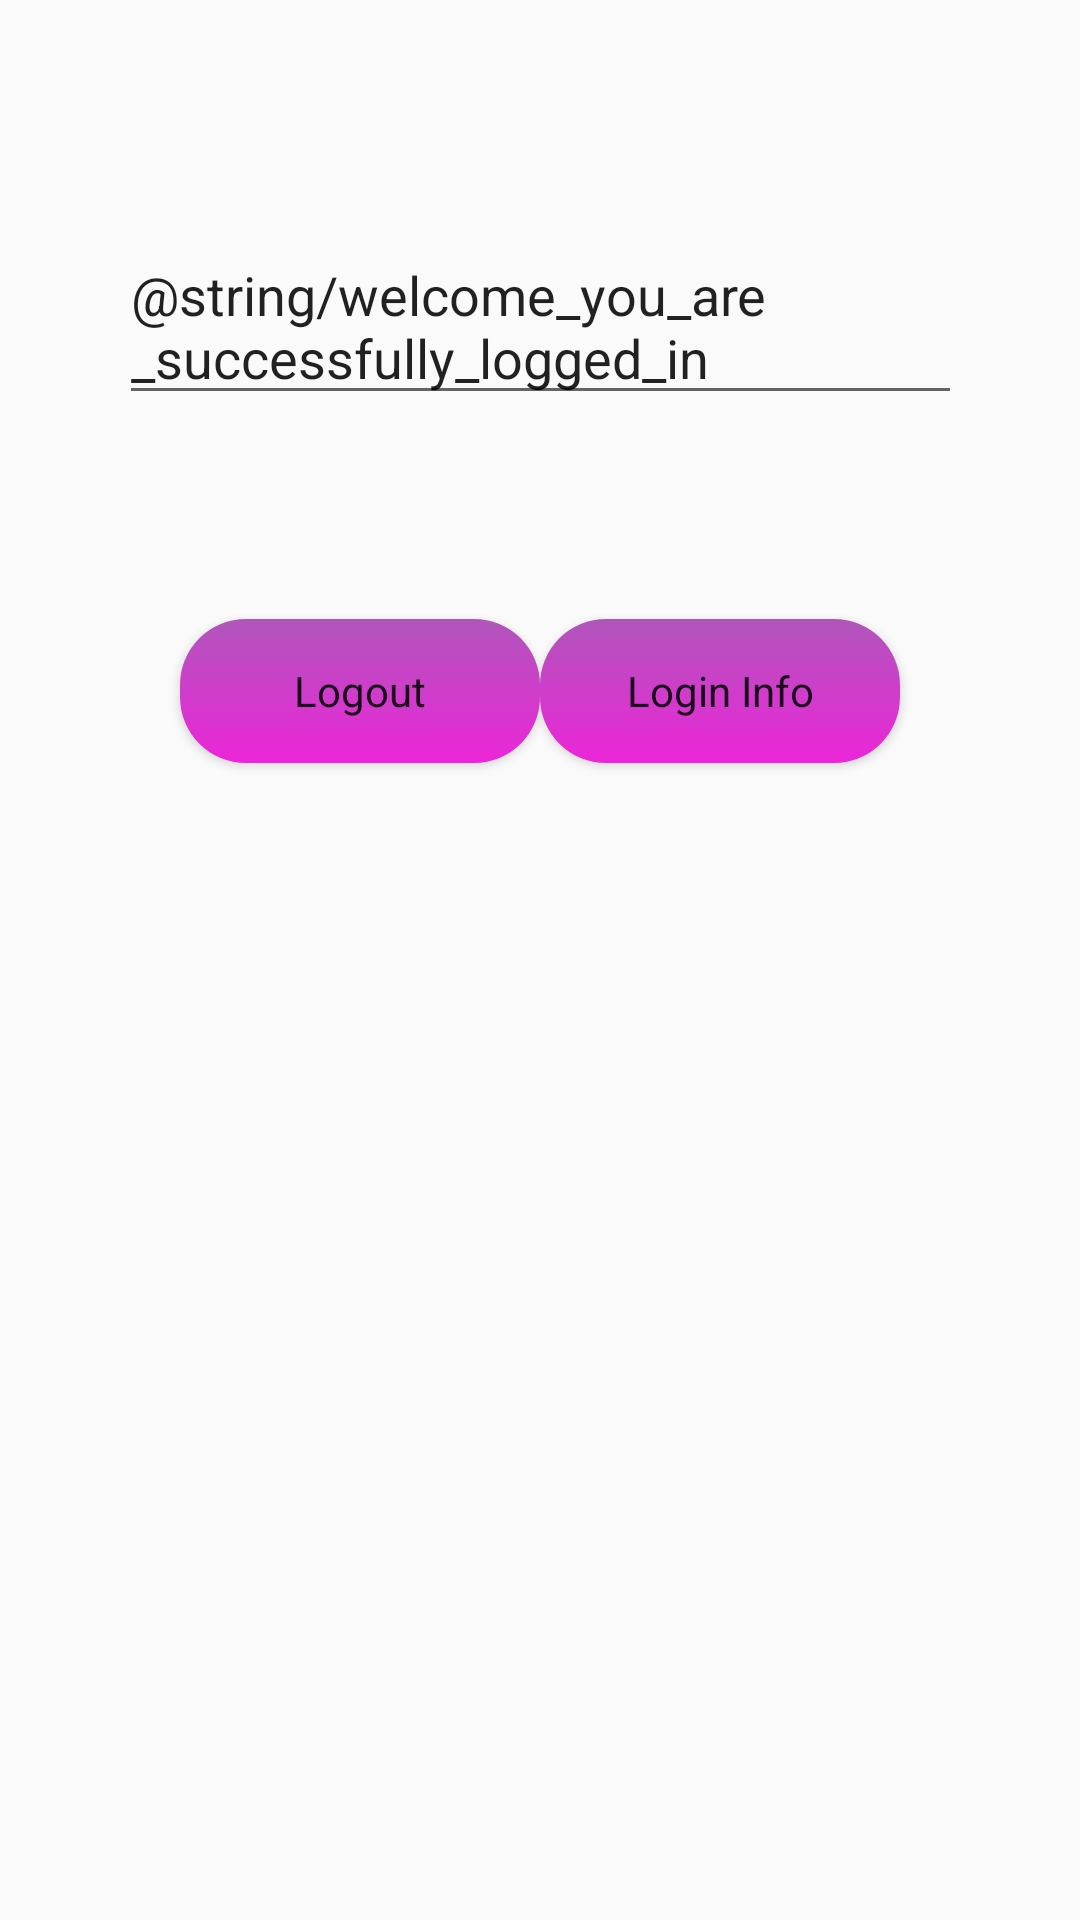

Produce the Android XML layout that renders to this screen, including the resource entries it uses.
<!-- AndroidManifest.xml: application theme AppTheme. -->
<!-- res/layout/activity_second.xml -->
<?xml version="1.0" encoding="utf-8"?>
<androidx.constraintlayout.widget.ConstraintLayout xmlns:android="http://schemas.android.com/apk/res/android"
    xmlns:app="http://schemas.android.com/apk/res-auto"
    xmlns:tools="http://schemas.android.com/tools"
    android:layout_width="match_parent"
    android:layout_height="match_parent"
    android:padding="20dp"
    tools:context=".ui.SecondActivity">


    <EditText
        android:id="@+id/editWelcomeText"
        android:layout_width="281dp"
        android:layout_height="wrap_content"
        android:layout_marginTop="56dp"
        android:ems="10"
        android:gravity="start|top"
        android:inputType="textMultiLine"
        android:text="@string/welcome_you_are_successfully_logged_in"
        app:layout_constraintEnd_toEndOf="parent"
        app:layout_constraintHorizontal_bias="0.5"
        app:layout_constraintStart_toStartOf="parent"
        app:layout_constraintTop_toTopOf="parent"
        tools:ignore="Autofill,LabelFor" />

    <Button
        android:id="@+id/buttonLogout"
        style="@style/RoundButton"
        android:layout_width="120dp"
        android:layout_height="wrap_content"
        android:layout_marginStart="48dp"
        android:layout_marginTop="68dp"
        android:background="@drawable/button_shadow"
        android:text="@string/logout_button"
        app:layout_constraintEnd_toStartOf="@+id/buttonLoginInfo"
        app:layout_constraintHorizontal_bias="0.5"
        app:layout_constraintStart_toStartOf="parent"
        app:layout_constraintTop_toBottomOf="@+id/editWelcomeText"
        tools:ignore="MissingConstraints" />

    <Button
        android:id="@+id/buttonLoginInfo"
        style="@style/RoundButton"
        android:layout_width="120dp"
        android:layout_height="wrap_content"
        android:layout_marginTop="68dp"
        android:layout_marginEnd="48dp"
        android:background="@drawable/button_shadow"
        android:text="@string/button_login_info"
        app:layout_constraintEnd_toEndOf="parent"
        app:layout_constraintHorizontal_bias="0.5"
        app:layout_constraintHorizontal_chainStyle="packed"
        app:layout_constraintStart_toEndOf="@+id/buttonLogout"
        app:layout_constraintTop_toBottomOf="@+id/editWelcomeText"
        tools:ignore="MissingConstraints" />

    <androidx.constraintlayout.widget.Group
        android:id="@+id/group5"
        android:layout_width="wrap_content"
        android:layout_height="wrap_content"
        app:constraint_referenced_ids="buttonLoginInfo,editWelcomeText,buttonLogout" />


</androidx.constraintlayout.widget.ConstraintLayout>
<!-- resources referenced by this layout -->
<resources>
  <!-- drawable button_shadow (drawable) -->
  <?xml version="1.0" encoding="utf-8"?>
  <shape xmlns:android="http://schemas.android.com/apk/res/android"
  android:shape="rectangle">
  <gradient android:angle="270"
      android:centerX="0.5"
      android:centerY="0.5"
      android:endColor="#ec25d8"
      android:startColor="#b056bb" />
  <corners android:radius="22dp" /> </shape>
  <string name="button_login_info">Login Info</string>
  <string name="logout_button">Logout</string>
  <style name="RoundButton" parent="@style/AppTheme.">
          <item name="android:background">@drawable/round_button_background</item>
      </style>
  <style name="AppTheme." parent="Theme.AppCompat.Light.DarkActionBar">
  
          
          <item name="colorPrimary">@color/colorPrimary</item>
          <item name="colorPrimaryDark">@color/colorPrimaryDark</item>
          <item name="colorAccent">@color/colorAccent</item>
  
      </style>
  <!-- drawable round_button_background (drawable) -->
  <?xml version="1.0" encoding="utf-8"?>
      <shape xmlns:android="http://schemas.android.com/apk/res/android"
          android:shape="rectangle">
          <solid android:color="@color/colorAccent" /> <corners android:radius="22dp" /> </shape>
  <color name="colorPrimary">#6200EE</color>
  <color name="colorPrimaryDark">#3700B3</color>
  <color name="colorAccent">#03DAC5</color>
</resources>
